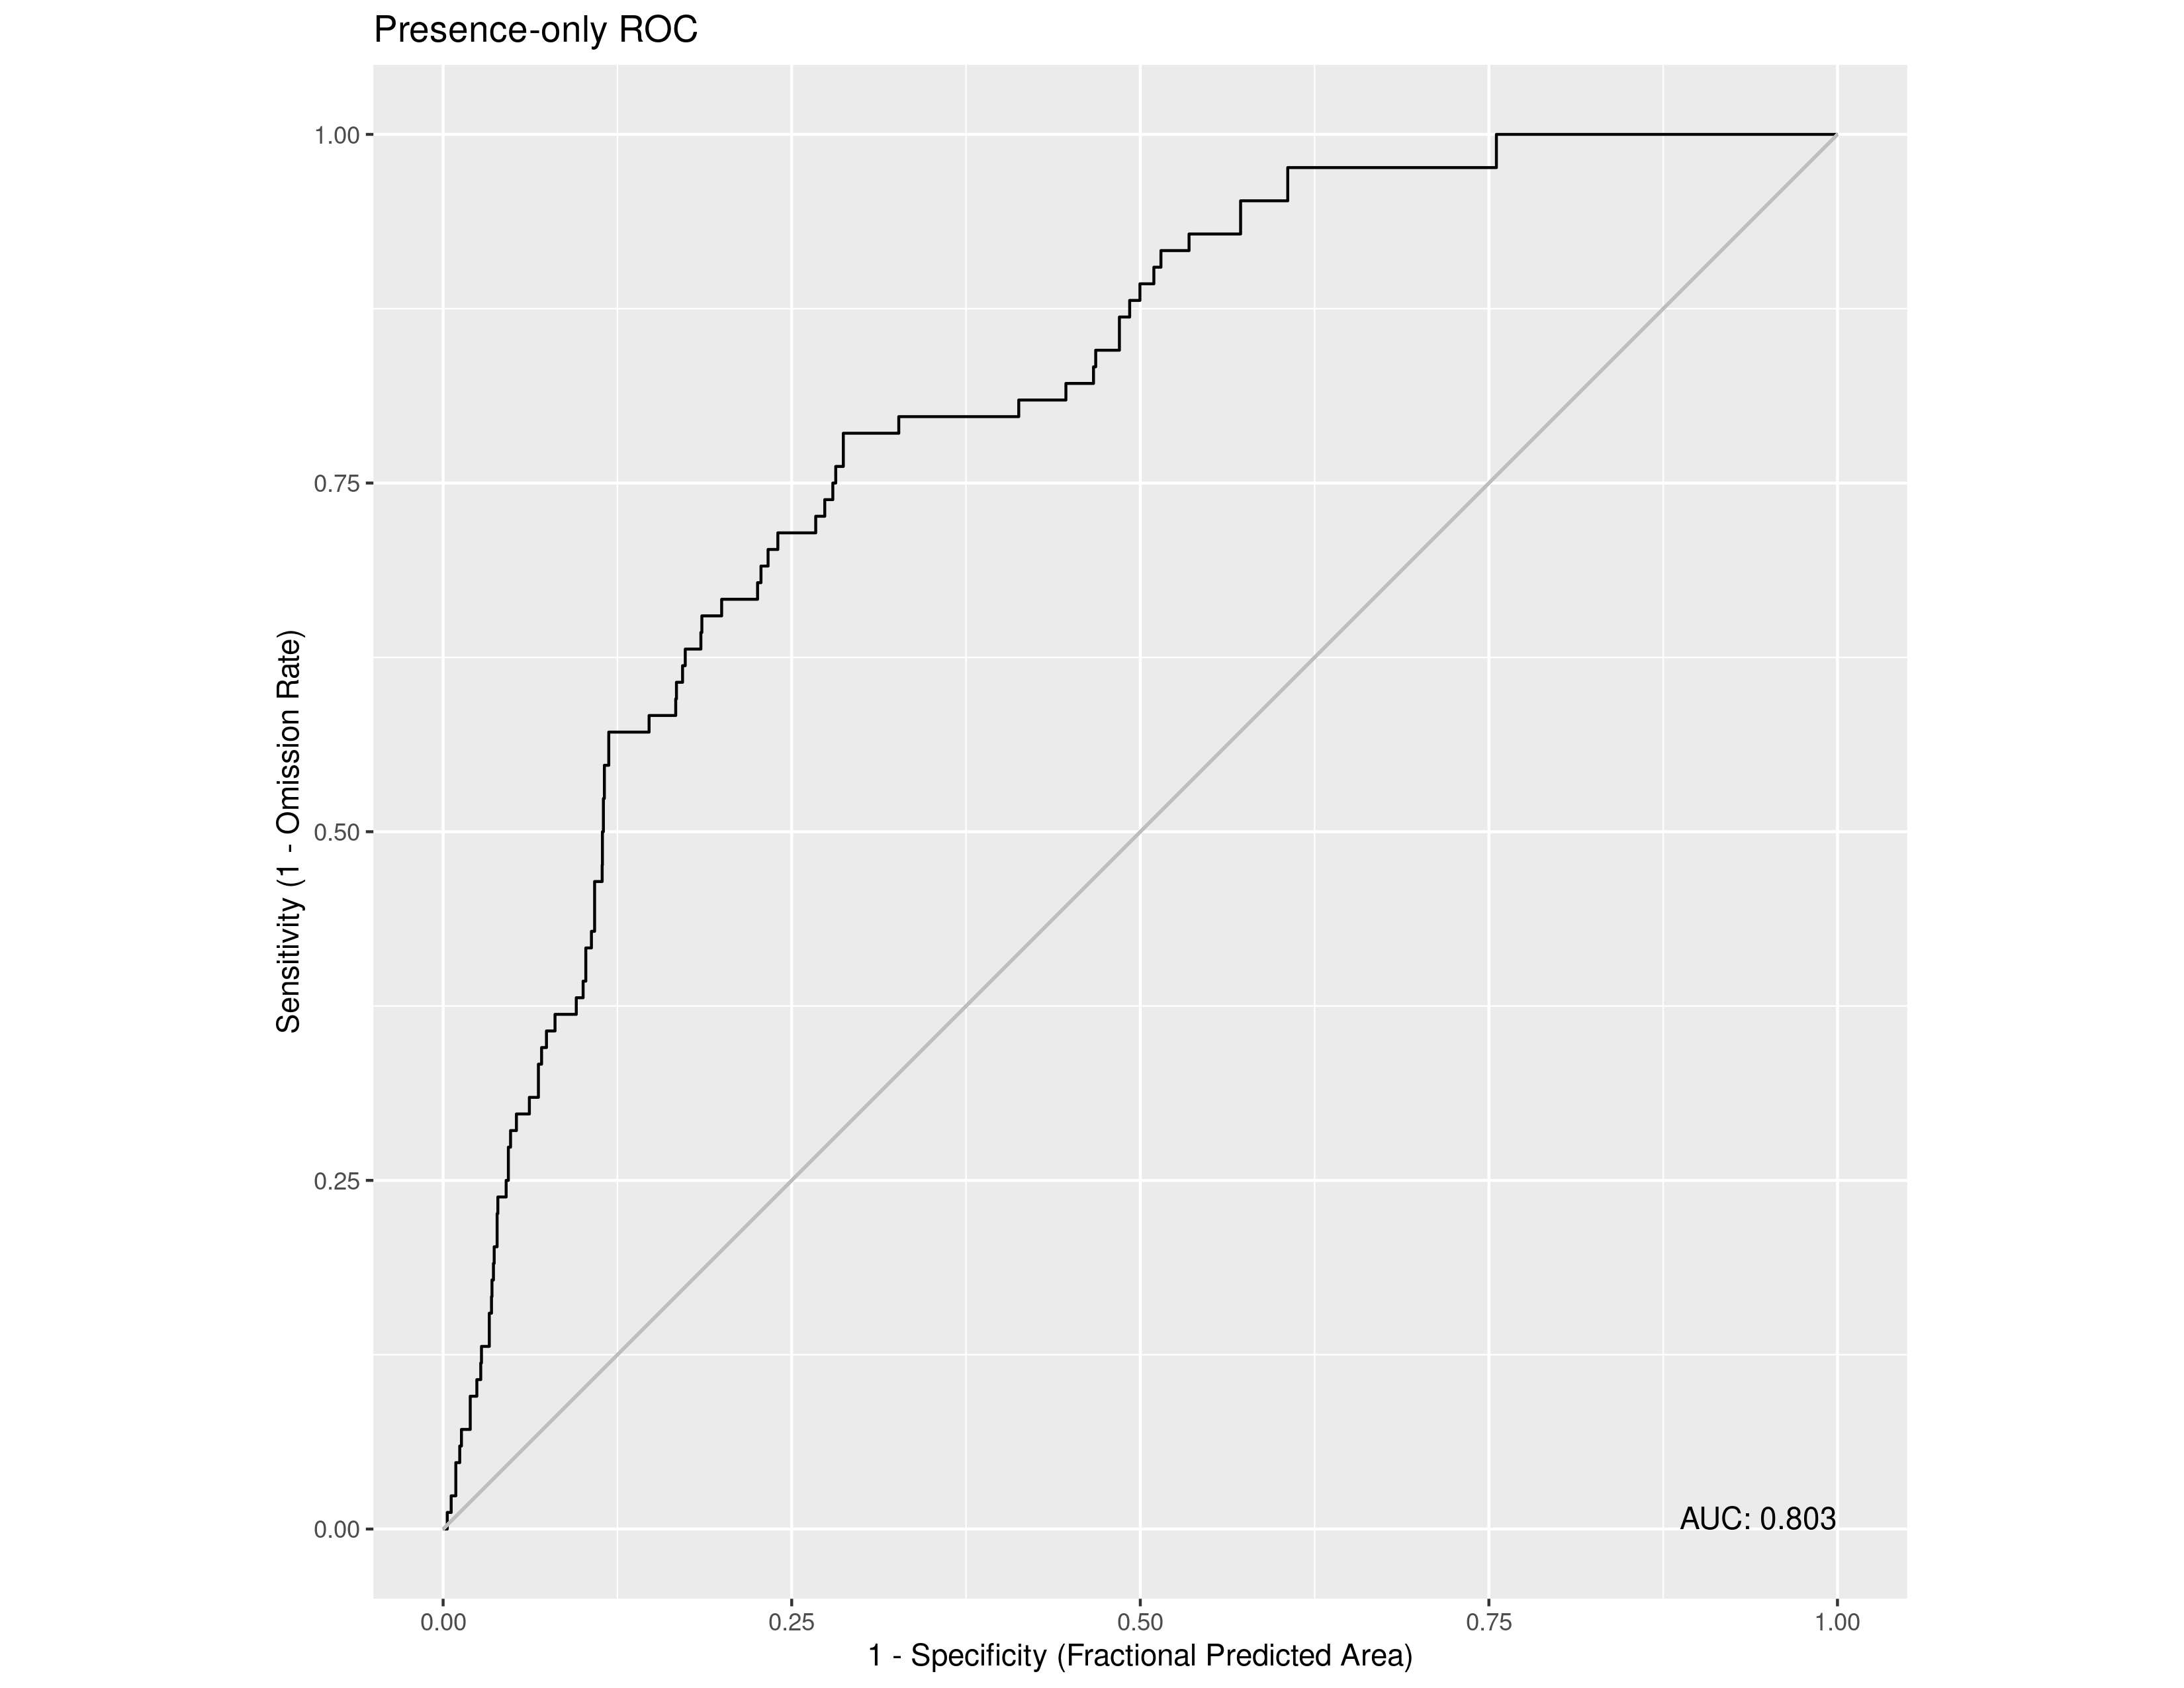

The data file committed next to this chart (first rows):
, value
1, 0.8032
